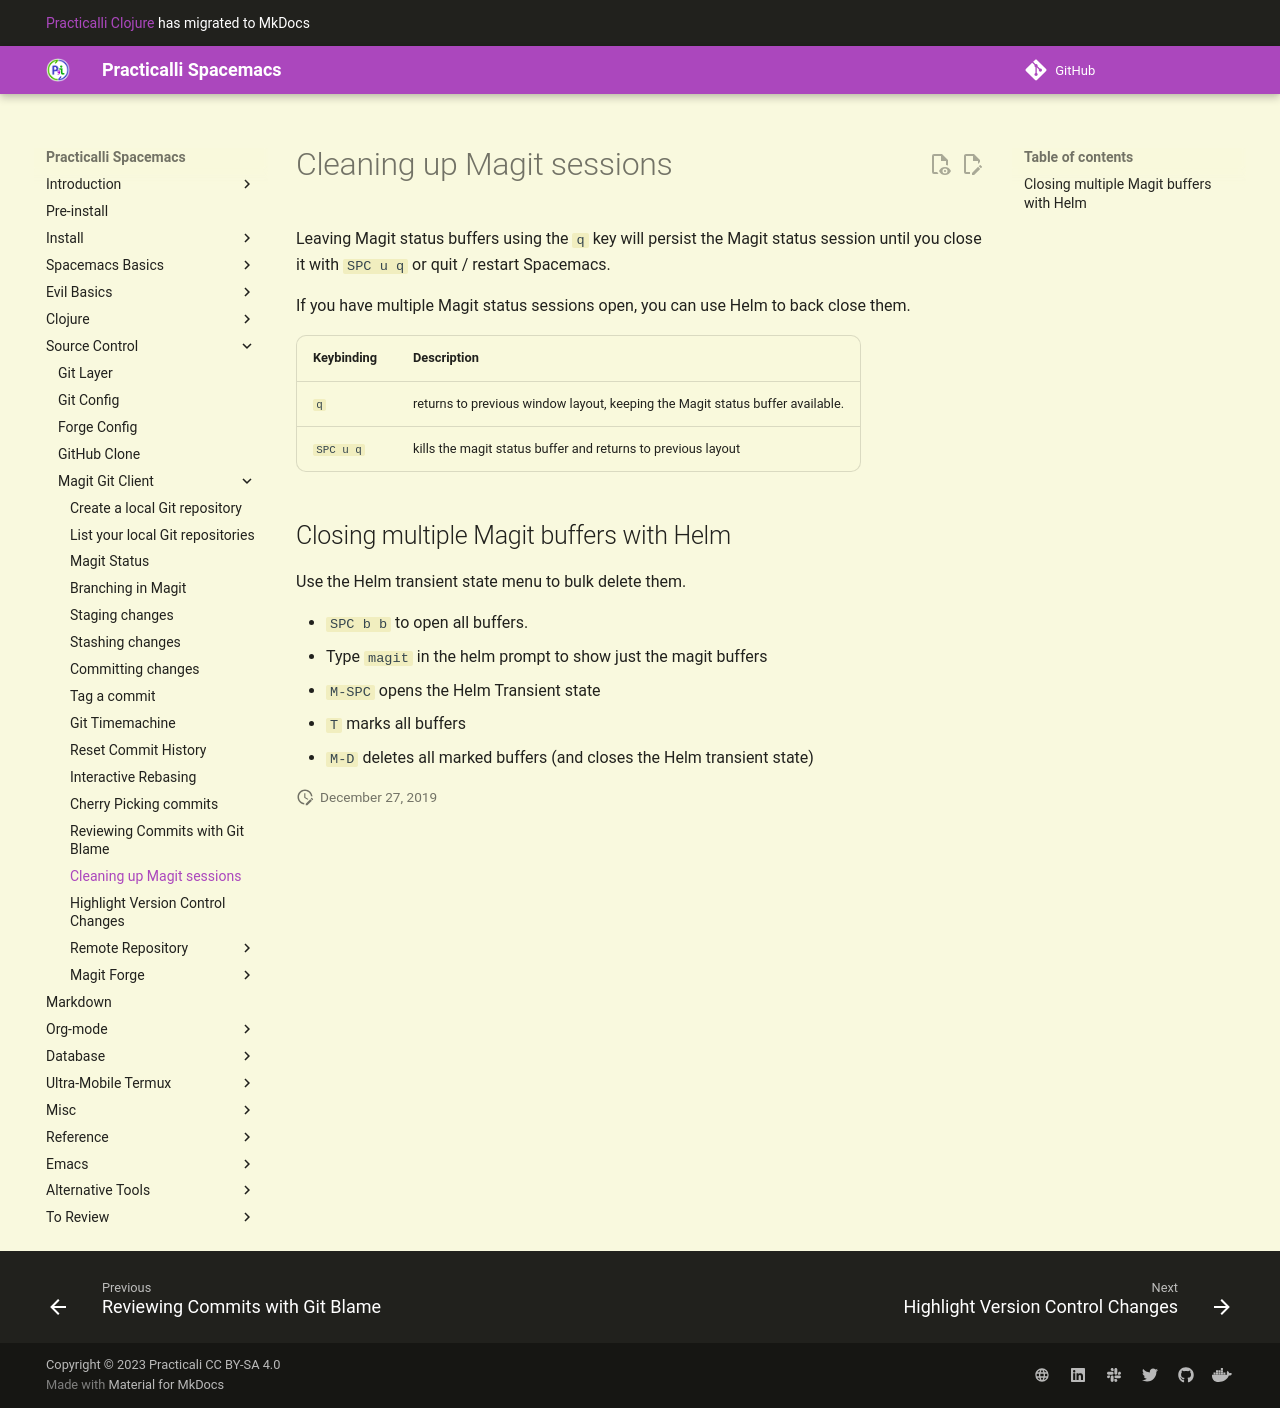

repository: practicalli/spacemacs · page: source-control/magit/clean-up-magit-sessions/index.html · generator: mkdocs

# Cleaning up Magit sessions

Leaving Magit status buffers using the `q` key will persist the Magit status session until you close it with `SPC u q` or quit / restart Spacemacs.

If you have multiple Magit status sessions open, you can use Helm to back close them.


| Keybinding | Description                                                                   |
|------------|-------------------------------------------------------------------------------|
| `q`        | returns to previous window layout, keeping the Magit status buffer available. |
| `SPC u q`  | kills the magit status buffer and returns to previous layout                  |



## Closing multiple Magit buffers with Helm

Use the Helm transient state menu to bulk delete them.

* `SPC b b` to open all buffers.
* Type `magit` in the helm prompt to show just the magit buffers
* `M-SPC` opens the Helm Transient state
* `T` marks all buffers
* `M-D` deletes all marked buffers (and closes the Helm transient state)
